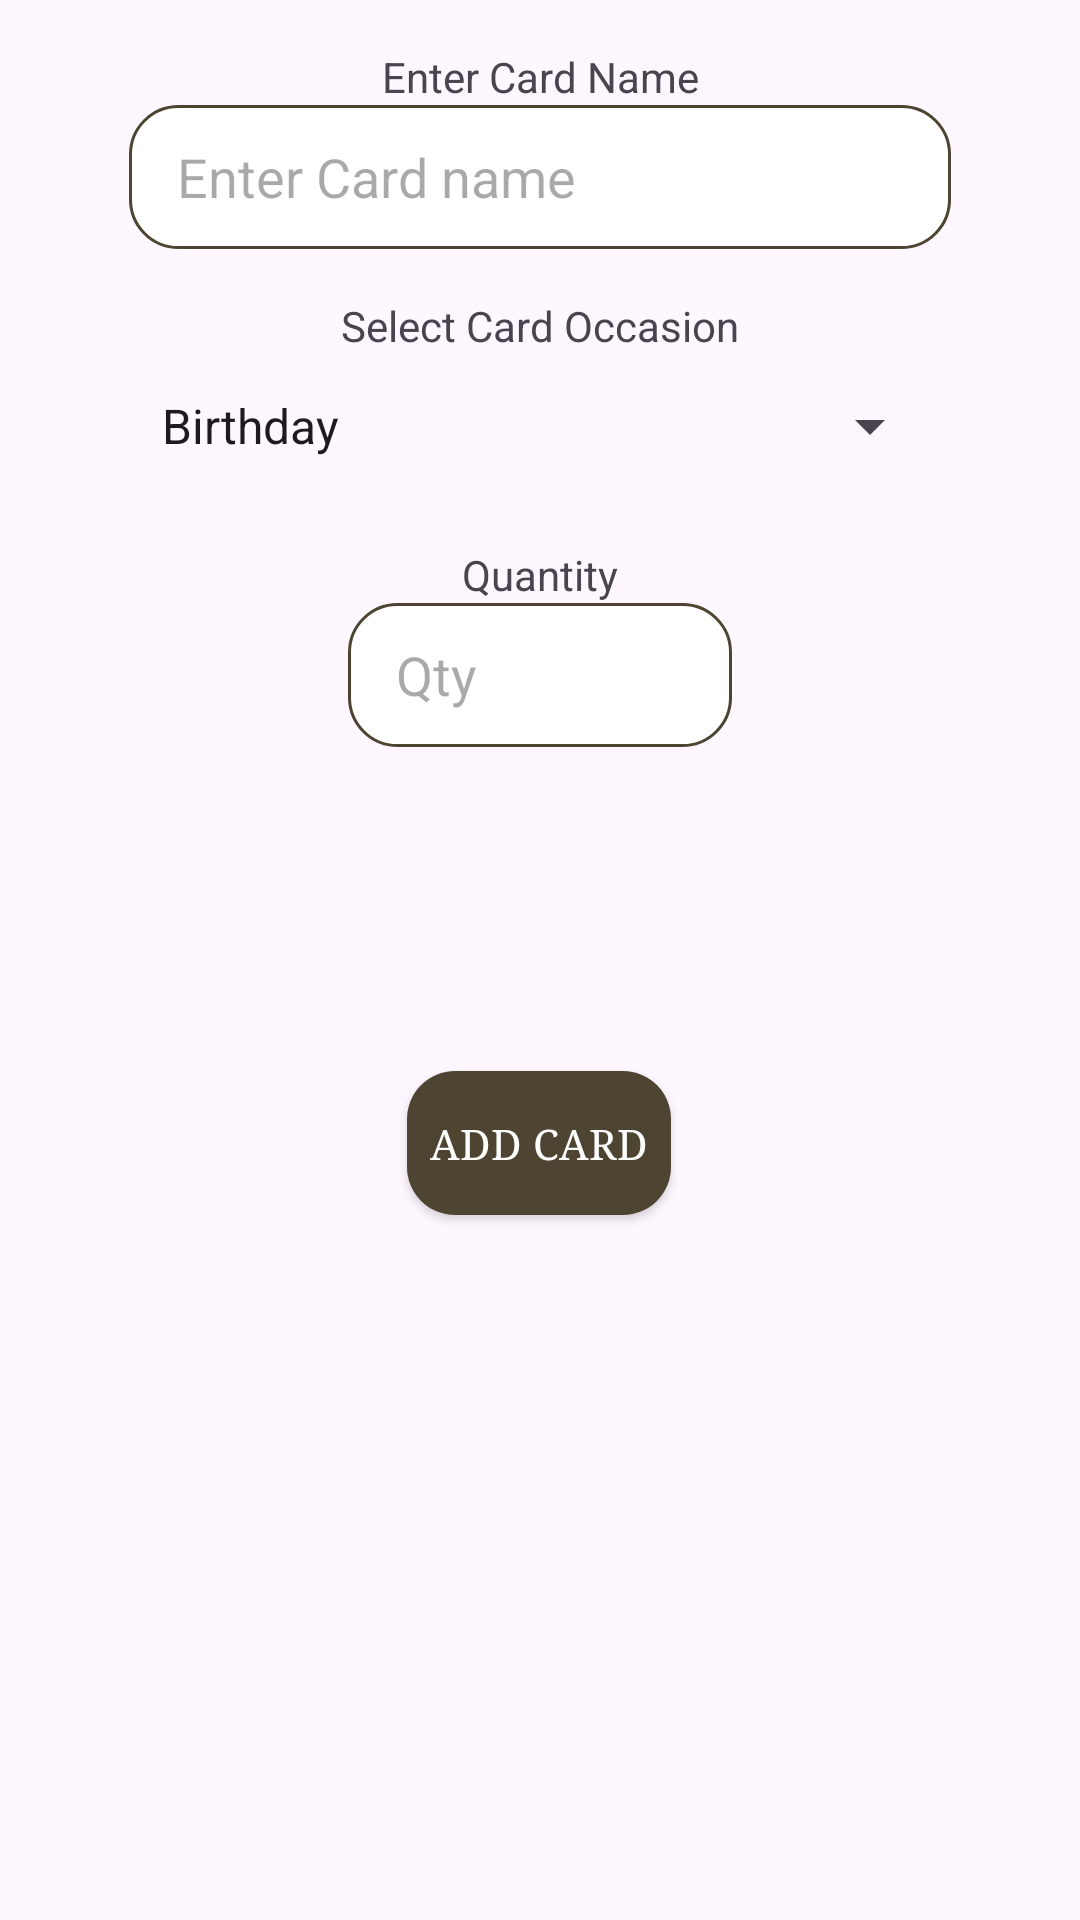

Write the Android layout XML for this screen, with the resource values it uses.
<!-- AndroidManifest.xml: application theme Theme.CardGrove -->
<!-- res/layout/fragment_add_card.xml -->
<?xml version="1.0" encoding="utf-8"?>
<androidx.constraintlayout.widget.ConstraintLayout xmlns:android="http://schemas.android.com/apk/res/android"
    xmlns:app="http://schemas.android.com/apk/res-auto"
    xmlns:tools="http://schemas.android.com/tools"
    android:layout_width="match_parent"
    android:layout_height="match_parent"
    tools:context=".AddCardFragment"
    android:padding="16dp">

    
    <TextView
        android:id="@+id/labelOccasion"
        android:layout_width="wrap_content"
        android:layout_height="wrap_content"
        android:text="@string/in_card_occasion"
        app:layout_constraintTop_toBottomOf="@id/editTextCardName"
        app:layout_constraintStart_toStartOf="parent"
        app:layout_constraintEnd_toEndOf="parent"
        android:layout_marginTop="16dp" />

    <Spinner
        android:id="@+id/spinnerOccasion"
        android:layout_width="268dp"
        android:layout_height="48dp"
        android:entries="@array/occasion_array"
        app:layout_constraintEnd_toEndOf="parent"
        app:layout_constraintStart_toStartOf="parent"
        app:layout_constraintTop_toBottomOf="@id/labelOccasion"
        app:layout_constraintWidth_percent="1.0" />

    
    <TextView
        android:id="@+id/labelCardName"
        android:layout_width="wrap_content"
        android:layout_height="wrap_content"
        android:autofillHints=""
        android:importantForAutofill="no"
        android:text="@string/in_cardName"
        app:layout_constraintTop_toTopOf="parent"
        app:layout_constraintStart_toStartOf="parent"
        app:layout_constraintEnd_toEndOf="parent" />

    <EditText
        android:id="@+id/editTextCardName"
        android:layout_width="274dp"
        android:layout_height="48dp"
        android:hint="@string/hint_enter_card_name"
        app:layout_constraintEnd_toEndOf="parent"
        app:layout_constraintStart_toStartOf="parent"
        app:layout_constraintTop_toBottomOf="@id/labelCardName"
        android:inputType="text"
        app:layout_constraintWidth_percent="1.0" />



    
    <TextView
        android:id="@+id/labelQuantity"
        android:layout_width="wrap_content"
        android:layout_height="wrap_content"
        android:text="@string/in_quantity"
        app:layout_constraintTop_toBottomOf="@id/spinnerOccasion"
        app:layout_constraintStart_toStartOf="parent"
        app:layout_constraintEnd_toEndOf="parent"
        android:layout_marginTop="16dp" />

    <EditText
        android:id="@+id/editTextQuantity"
        android:layout_width="128dp"
        android:layout_height="48dp"
        android:inputType="number"
        android:hint="@string/hint_enter_card_qty"
        app:layout_constraintEnd_toEndOf="parent"
        app:layout_constraintStart_toStartOf="parent"
        app:layout_constraintTop_toBottomOf="@id/labelQuantity"
        app:layout_constraintWidth_percent="1.0" />

    
    <Button
        android:id="@+id/buttonAddCard"
        style="@style/CustomButton"
        android:layout_width="wrap_content"
        android:layout_height="wrap_content"
        android:layout_marginTop="108dp"
        android:text="@string/btn_add_card"
        app:layout_constraintEnd_toEndOf="parent"
        app:layout_constraintHorizontal_bias="0.498"
        app:layout_constraintStart_toStartOf="parent"
        app:layout_constraintTop_toBottomOf="@id/editTextQuantity" />

</androidx.constraintlayout.widget.ConstraintLayout>
<!-- resources referenced by this layout -->
<resources>
  <string-array name="occasion_array">
          <item>Birthday</item>
          <item>Thank you</item>
          <item>Get well</item>
          <item>Anniversary</item>
          <item>Other</item>
      </string-array>
  <string name="btn_add_card">Add Card</string>
  <string name="hint_enter_card_name">Enter Card name</string>
  <string name="hint_enter_card_qty">Qty</string>
  <string name="in_cardName">Enter Card Name</string>
  <string name="in_card_occasion">Select Card Occasion</string>
  <string name="in_quantity">Quantity</string>
  <style name="CustomButton" parent="Widget.AppCompat.Button">
          <item name="android:background">@drawable/buttons_style</item>
          <item name="android:textColor">@color/white</item>
          <item name="android:fontFamily">serif</item>
      </style>
  <style name="Theme.CardGrove" parent="Base.Theme.CardGrove" />
  <!-- drawable buttons_style (drawable) -->
  <?xml version="1.0" encoding="utf-8"?>
  <selector xmlns:android="http://schemas.android.com/apk/res/android">
      <item android:state_pressed="true">
          <shape android:shape="rectangle">
              <solid android:color="@color/gold" /> 
              <corners android:radius="16dp" /> 
          </shape>
      </item>
      <item>
          <shape android:shape="rectangle">
              <solid android:color="@color/gold" /> 
              <corners android:radius="16dp" /> 
          </shape>
      </item>
  </selector>
  <color name="white">#FFFFFFFF</color>
  <style name="Base.Theme.CardGrove" parent="Theme.Material3.DayNight.NoActionBar">
          <item name="colorPrimary">@color/gold</item>
          <item name="colorPrimaryDark">@color/dark_green</item>
          <item name="colorAccent">@color/gold</item>
          <item name="buttonStyle">@style/CustomButton</item>
          <item name="editTextStyle">@style/CustomTextBox</item>
  
      </style>
  <color name="gold">#4d4532</color>
  <color name="dark_green">#2b3b32</color>
  <style name="CustomTextBox" parent="Widget.AppCompat.EditText">
          <item name="android:background">@drawable/text_boxes_style</item>
          <item name="android:textColor">@color/black</item>
          <item name="android:paddingStart">16dp</item>
          <item name="android:paddingEnd">5dp</item>
          <item name="android:minHeight">50dp</item>
      </style>
  <!-- drawable text_boxes_style (drawable) -->
  <?xml version="1.0" encoding="utf-8"?>
  <shape xmlns:android="http://schemas.android.com/apk/res/android">
      <solid android:color="@color/white" /> 
      <corners android:radius="16dp" /> 
      <stroke android:width="1dp" android:color="@color/gold" /> 
  </shape>
  <color name="black">#FF000000</color>
</resources>
